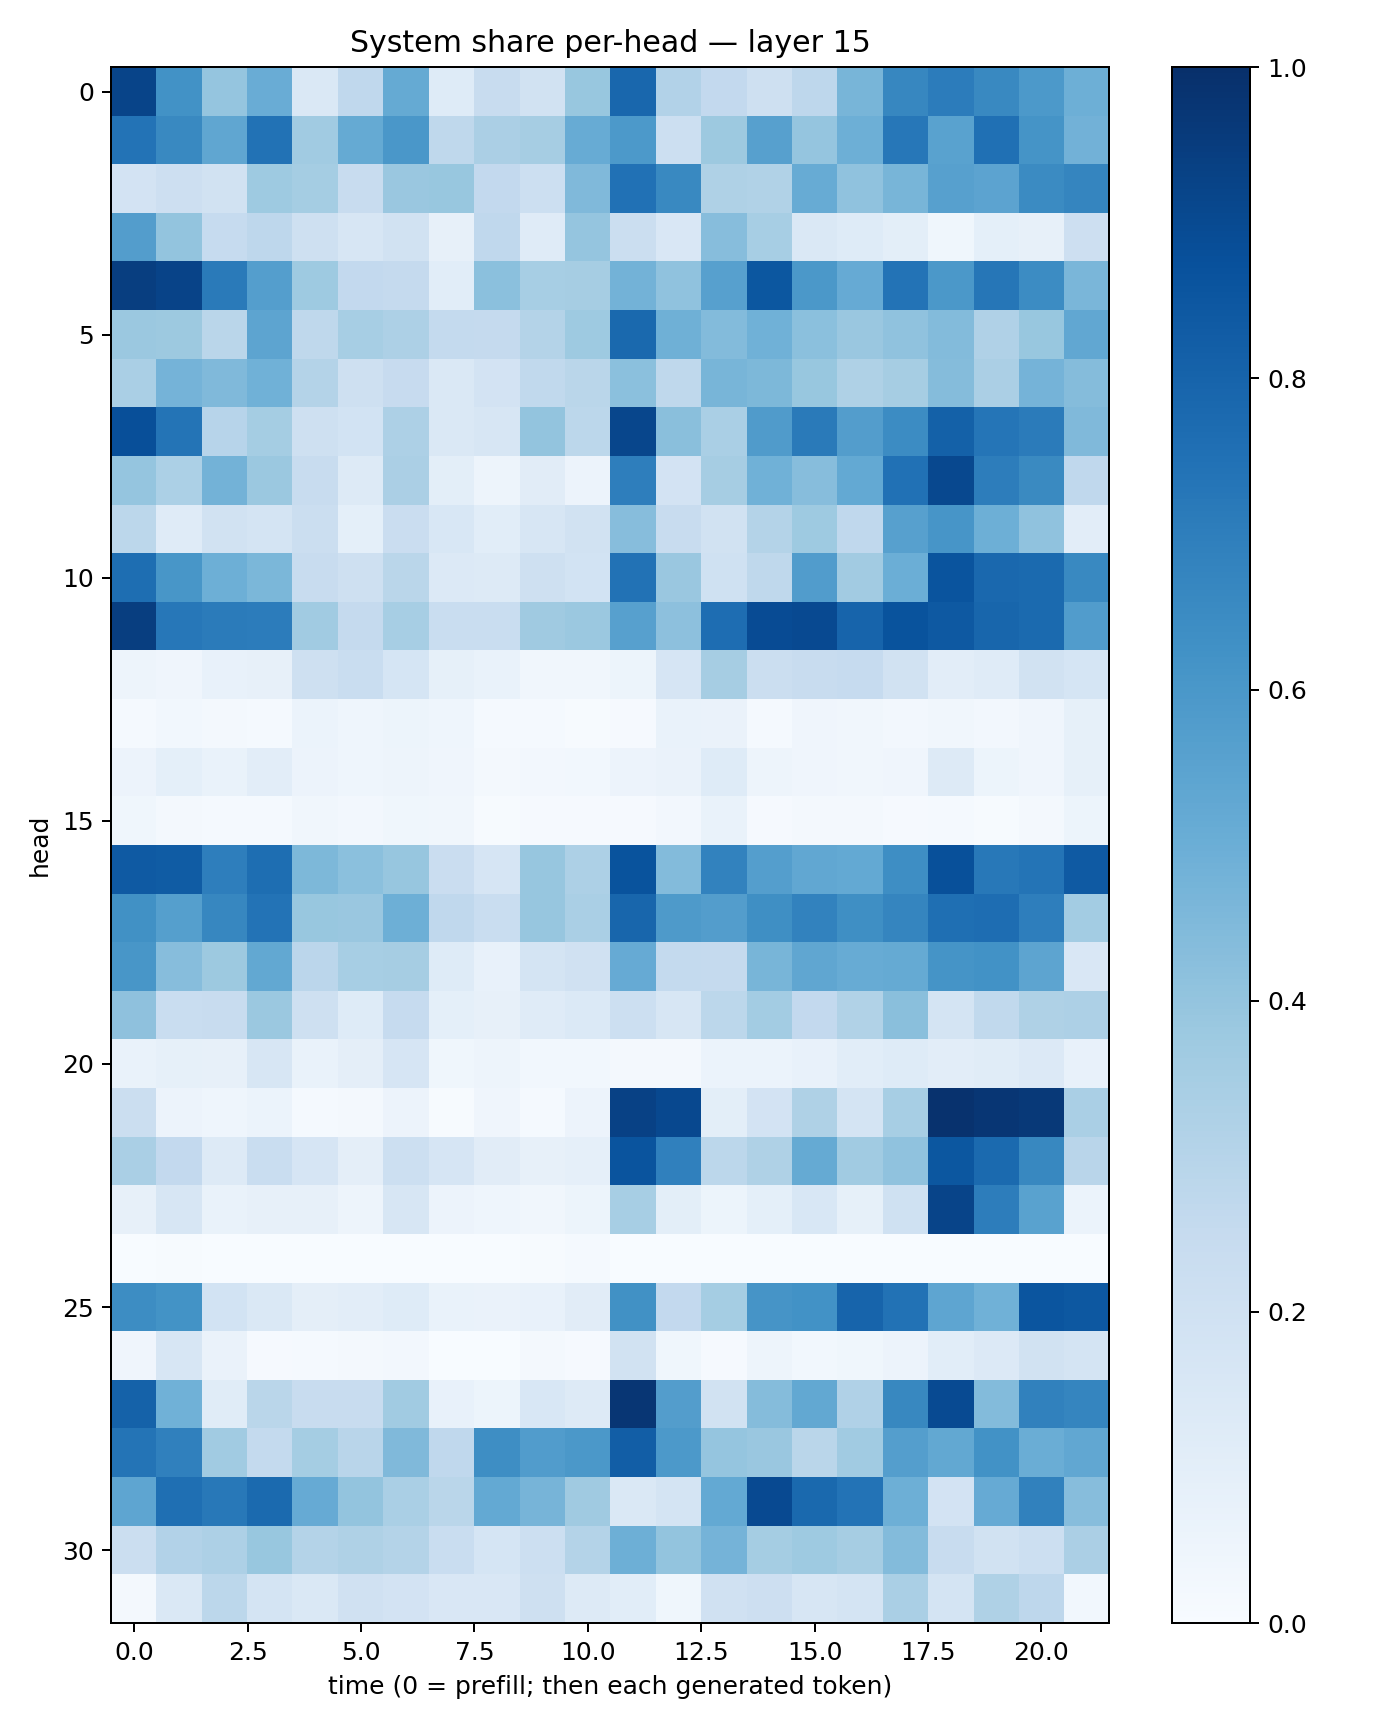

The file beside this chart, header and first rows:
0.91941714, 0.62139475, 0.39645243, 0.5051138, 0.14327496, 0.269189, 0.5172389, 0.12134131, 0.23966558, 0.18867473, 0.3869419, 0.78578144, 0.31054094, 0.25915807, 0.20744471, 0.27481985, 0.4663865, 0.6654086, 0.7052701, 0.65948564, 0.59314954, 0.49596924
0.7396, 0.6564, 0.5329, 0.7456, 0.3663, 0.5191, 0.6015, 0.2713, 0.3355, 0.3486, 0.5097, 0.5921, 0.2155, 0.3787, 0.562, 0.3979, 0.4928, 0.7255, 0.5519, 0.7532, 0.6153, 0.4813
0.1816, 0.2117, 0.1908, 0.3745, 0.3528, 0.2375, 0.3839, 0.3904, 0.2582, 0.2173, 0.4487, 0.7484, 0.6566, 0.3235, 0.3138, 0.5102, 0.4094, 0.466, 0.5595, 0.5468, 0.6485, 0.67
0.5733, 0.4013, 0.2465, 0.2763, 0.2058, 0.1619, 0.1891, 0.08164, 0.2661, 0.1174, 0.3954, 0.2207, 0.151, 0.4316, 0.3458, 0.1463, 0.125, 0.1001, 0.0382, 0.09345, 0.07966, 0.2123
0.9415, 0.9225, 0.7118, 0.5698, 0.3714, 0.2602, 0.2528, 0.1088, 0.4209, 0.3441, 0.3478, 0.4781, 0.4086, 0.5594, 0.8495, 0.5939, 0.5144, 0.7411, 0.5941, 0.7291, 0.6484, 0.4625
0.3821, 0.3775, 0.2883, 0.5428, 0.2728, 0.3476, 0.3271, 0.2548, 0.25, 0.3057, 0.3727, 0.7804, 0.4915, 0.4381, 0.4847, 0.4193, 0.3845, 0.4088, 0.4379, 0.3164, 0.3883, 0.5291
0.3379, 0.4765, 0.4456, 0.4878, 0.3047, 0.2078, 0.2435, 0.1438, 0.1828, 0.2631, 0.2876, 0.4186, 0.273, 0.4659, 0.4537, 0.3885, 0.3225, 0.3489, 0.4352, 0.3334, 0.4752, 0.4346
0.8808, 0.7359, 0.2968, 0.3538, 0.2105, 0.1869, 0.3248, 0.1407, 0.1627, 0.4004, 0.2809, 0.9116, 0.4225, 0.3372, 0.5807, 0.7139, 0.5732, 0.6474, 0.8087, 0.7332, 0.7081, 0.4489
0.3957, 0.3294, 0.4798, 0.3825, 0.2395, 0.1311, 0.3356, 0.1007, 0.04779, 0.1095, 0.05754, 0.6978, 0.1801, 0.3493, 0.4845, 0.4322, 0.5206, 0.7495, 0.9038, 0.7008, 0.6535, 0.2688
0.2784, 0.1201, 0.1907, 0.1773, 0.2248, 0.09032, 0.2271, 0.1542, 0.1068, 0.1618, 0.1922, 0.4332, 0.2346, 0.1932, 0.3054, 0.3745, 0.2671, 0.5592, 0.6066, 0.4955, 0.409, 0.1032
0.7589, 0.6045, 0.4936, 0.4595, 0.2415, 0.2047, 0.2879, 0.1348, 0.1316, 0.2051, 0.186, 0.7437, 0.3853, 0.2019, 0.2713, 0.5753, 0.3618, 0.4975, 0.8616, 0.7839, 0.7756, 0.6583
0.9445, 0.7234, 0.7078, 0.7043, 0.3657, 0.2511, 0.3444, 0.2336, 0.2324, 0.3677, 0.3799, 0.5599, 0.4149, 0.7638, 0.8937, 0.9002, 0.7992, 0.8664, 0.841, 0.7922, 0.7752, 0.5772
0.04935, 0.03917, 0.07495, 0.07995, 0.2045, 0.2307, 0.1709, 0.08432, 0.06867, 0.03474, 0.03162, 0.05337, 0.1678, 0.3494, 0.221, 0.2391, 0.2468, 0.1945, 0.1047, 0.1187, 0.1906, 0.168
0.01331, 0.02915, 0.01793, 0.01194, 0.06212, 0.04431, 0.05122, 0.04601, 0.01366, 0.01411, 0.006612, 0.007913, 0.0695, 0.06433, 0.01419, 0.04027, 0.03204, 0.02484, 0.03272, 0.0261, 0.04217, 0.08495
0.05546, 0.09017, 0.06865, 0.1026, 0.05503, 0.04598, 0.05036, 0.04085, 0.02014, 0.02428, 0.0279, 0.05753, 0.06395, 0.122, 0.05005, 0.03953, 0.03234, 0.04101, 0.1255, 0.05287, 0.04062, 0.08378
0.03864, 0.0168, 0.01463, 0.01393, 0.03163, 0.0244, 0.03748, 0.03164, 0.006841, 0.009218, 0.01068, 0.008136, 0.02716, 0.06867, 0.009274, 0.0161, 0.02161, 0.009556, 0.01213, 0.006617, 0.01703, 0.05408
0.838, 0.8309, 0.6988, 0.7611, 0.4562, 0.4188, 0.3933, 0.2284, 0.1678, 0.3917, 0.3264, 0.8653, 0.4378, 0.6833, 0.5693, 0.5312, 0.5218, 0.6371, 0.8768, 0.7221, 0.7351, 0.8388
0.6276, 0.5651, 0.6668, 0.7389, 0.3874, 0.3843, 0.495, 0.2661, 0.2319, 0.3938, 0.3398, 0.7904, 0.5862, 0.5736, 0.6347, 0.6804, 0.635, 0.6681, 0.7575, 0.7633, 0.6954, 0.3563
0.603, 0.4309, 0.3769, 0.5251, 0.284, 0.3439, 0.3506, 0.1219, 0.07232, 0.173, 0.1986, 0.5142, 0.2557, 0.2537, 0.4687, 0.5314, 0.5101, 0.5167, 0.6134, 0.6248, 0.5404, 0.1508
0.4118, 0.2311, 0.2378, 0.3817, 0.2056, 0.1238, 0.2478, 0.09305, 0.07842, 0.1191, 0.1403, 0.2158, 0.1566, 0.2801, 0.3578, 0.2598, 0.3126, 0.4221, 0.1756, 0.2652, 0.3227, 0.325
0.06758, 0.08236, 0.08175, 0.1583, 0.06808, 0.09612, 0.1666, 0.03886, 0.05041, 0.02868, 0.02985, 0.01825, 0.01701, 0.06091, 0.06237, 0.07283, 0.1076, 0.1223, 0.1042, 0.1138, 0.1341, 0.07577
0.2227, 0.05624, 0.04458, 0.06005, 0.01344, 0.01939, 0.05587, 0.005493, 0.04287, 0.01502, 0.05683, 0.9334, 0.906, 0.09887, 0.1834, 0.3213, 0.176, 0.3471, 0.9889, 0.9743, 0.9617, 0.3385
0.3372, 0.2594, 0.1315, 0.2318, 0.1647, 0.09644, 0.2166, 0.1673, 0.1127, 0.07993, 0.08769, 0.8615, 0.6914, 0.2781, 0.3227, 0.5186, 0.3661, 0.4083, 0.8508, 0.7771, 0.6639, 0.2926
0.07968, 0.1624, 0.06665, 0.07992, 0.07835, 0.04771, 0.1626, 0.05476, 0.04477, 0.03453, 0.05382, 0.3438, 0.1009, 0.05256, 0.09365, 0.1556, 0.08418, 0.2018, 0.9205, 0.6992, 0.5514, 0.06004
0.0002575, 0.004865, 0.0006524, 0.0007266, 0.003559, 0.003232, 0.003089, 0.001346, 0.003653, 0.005055, 0.01188, 9.6391515e-05, 0.0008614, 0.0005736, 0.0002452, 0.000184, 0.001282, 0.0008751, 0.0001552, 0.0005567, 9.984218e-05, 0.001746
0.6423, 0.6176, 0.1844, 0.1411, 0.09376, 0.1047, 0.1234, 0.06906, 0.06483, 0.0766, 0.1114, 0.6273, 0.2578, 0.3537, 0.6119, 0.6238, 0.7994, 0.7459, 0.5352, 0.4871, 0.8579, 0.8464
0.04184, 0.157, 0.06278, 0.009792, 0.01236, 0.01604, 0.02508, 0.003278, 0.002953, 0.01665, 0.00878, 0.1925, 0.03749, 0.009316, 0.04755, 0.03099, 0.03575, 0.05522, 0.1093, 0.1337, 0.1876, 0.1735
0.8066, 0.488, 0.1152, 0.2858, 0.2372, 0.2381, 0.3657, 0.07528, 0.05448, 0.1541, 0.1258, 0.9752, 0.5724, 0.1914, 0.435, 0.5268, 0.3202, 0.6616, 0.8975, 0.4384, 0.6846, 0.6683
0.7364, 0.6879, 0.3655, 0.2555, 0.3542, 0.2911, 0.4462, 0.2693, 0.6382, 0.5745, 0.5961, 0.8215, 0.5924, 0.3965, 0.3831, 0.2878, 0.3643, 0.5684, 0.5245, 0.6237, 0.5026, 0.5293
0.5359, 0.7548, 0.7215, 0.7755, 0.5136, 0.4006, 0.3365, 0.2858, 0.523, 0.4713, 0.3695, 0.1455, 0.1758, 0.5206, 0.9002, 0.779, 0.7402, 0.4961, 0.1798, 0.5119, 0.6848, 0.4299
0.2189, 0.3092, 0.3261, 0.3884, 0.3051, 0.3236, 0.3059, 0.2327, 0.1699, 0.2166, 0.306, 0.4933, 0.3988, 0.4739, 0.3551, 0.3737, 0.3505, 0.438, 0.2416, 0.1932, 0.2163, 0.3346
0.02021, 0.1476, 0.2791, 0.1734, 0.1461, 0.1961, 0.1822, 0.1521, 0.1517, 0.2106, 0.1267, 0.1079, 0.0377, 0.1963, 0.212, 0.1606, 0.1724, 0.3381, 0.1789, 0.3236, 0.2744, 0.03074
